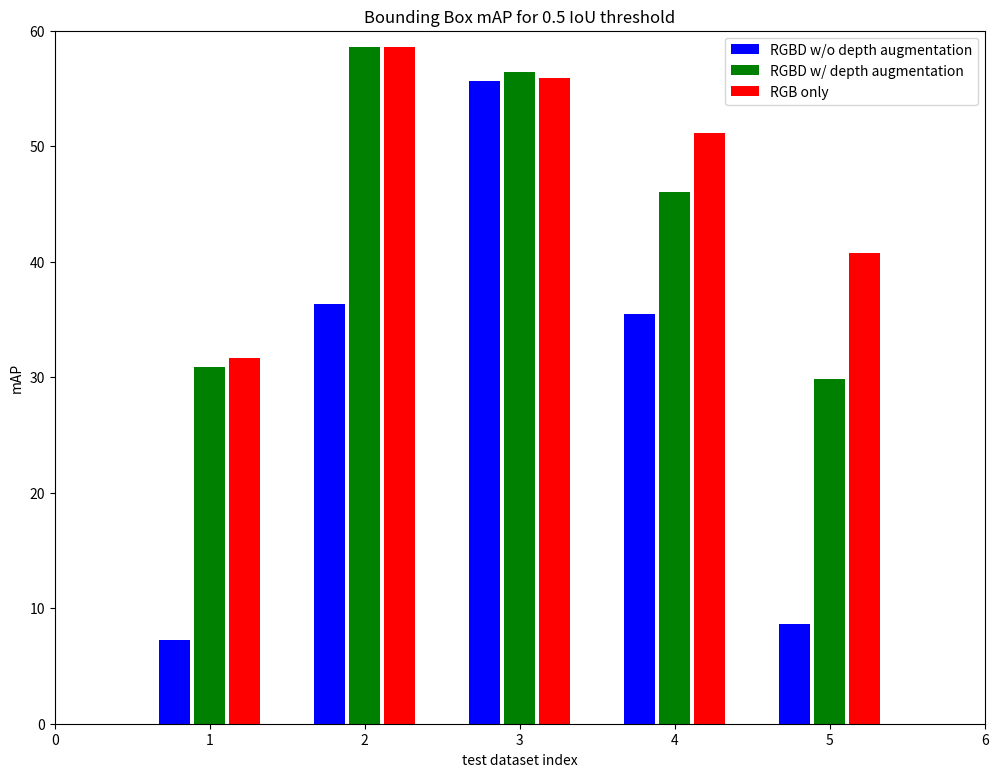
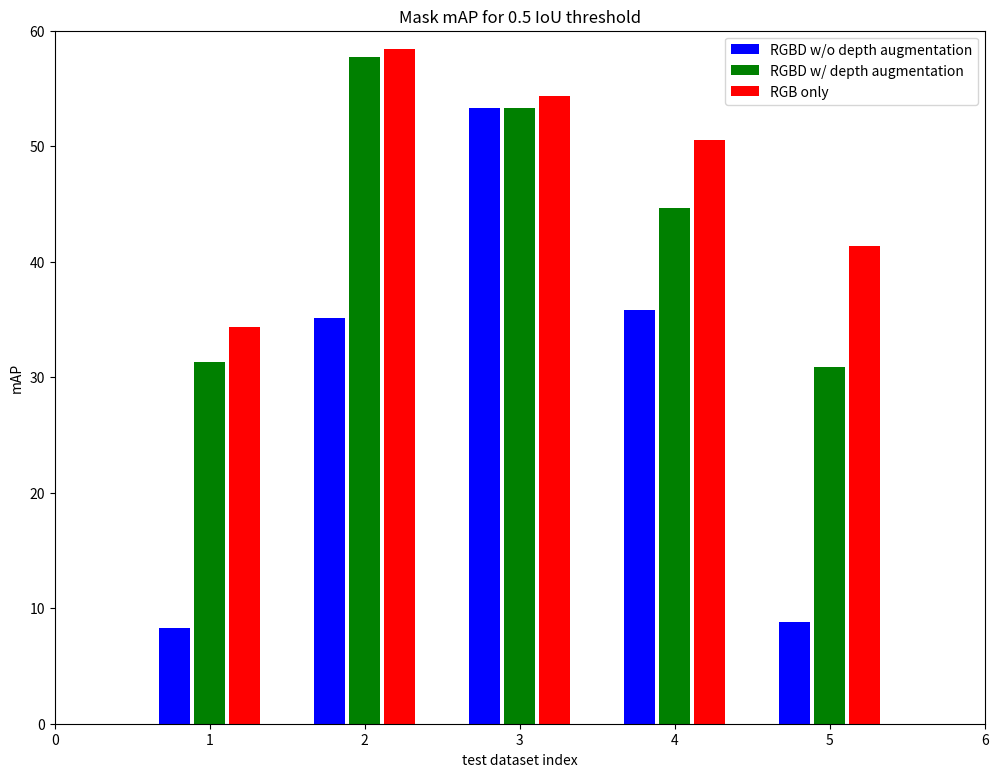

Here is the Python script that generated these plots, in order:
#! /usr/bin/python3

from matplotlib import legend
import numpy as np
import matplotlib.pyplot as plt

mAP = np.array(
    [
        [7.25, 8.32, 30.87, 31.33, 31.65, 34.31],
        [36.38, 35.11, 58.61, 57.75, 58.56, 58.40],
        [55.61, 53.3, 56.42, 53.35, 55.89, 54.37],
        [35.46, 35.8, 46.02, 44.65, 51.15, 50.52],
        [8.62, 8.83, 29.84, 30.86, 40.72, 41.37],
    ]
)


bbox_mAP_1 = mAP[:, 0]
mask_mAP_1 = mAP[:, 1]
bbox_mAP_2 = mAP[:, 2]
mask_mAP_2 = mAP[:, 3]
bbox_mAP_3 = mAP[:, 4]
mask_mAP_3 = mAP[:, 5]

x = np.array([1, 2, 3, 4, 5])
legends = ["RGBD w/o depth augmentation", "RGBD w/ depth augmentation", "RGB only"]
w = 0.2
margin = 0.05
plt.figure(figsize=(12, 9))
ax = plt.subplot(1, 1, 1)
ax.bar(x - 0.5 * (2 * w + margin), bbox_mAP_1, width=w, color="b", align="center")
ax.bar(x, bbox_mAP_2, width=w, color="g", align="center")
ax.bar(x + 0.5 * (2 * w + margin), bbox_mAP_3, width=w, color="r", align="center")
ax.autoscale(tight=True)
plt.title("Bounding Box mAP for 0.5 IoU threshold")
plt.xlabel("test dataset index")
plt.ylabel("mAP")
plt.legend(legends)
plt.axis((0, 6, 0, 60))
plt.show()

plt.figure(figsize=(12, 9))
ax = plt.subplot(1, 1, 1)
ax.bar(x - 0.5 * (2 * w + margin), mask_mAP_1, width=w, color="b", align="center")
ax.bar(x, mask_mAP_2, width=w, color="g", align="center")
ax.bar(x + 0.5 * (2 * w + margin), mask_mAP_3, width=w, color="r", align="center")
ax.autoscale(tight=False)
plt.title("Mask mAP for 0.5 IoU threshold")
plt.xlabel("test dataset index")
plt.ylabel("mAP")
plt.legend(legends)
plt.axis((0, 6, 0, 60))
plt.show()
